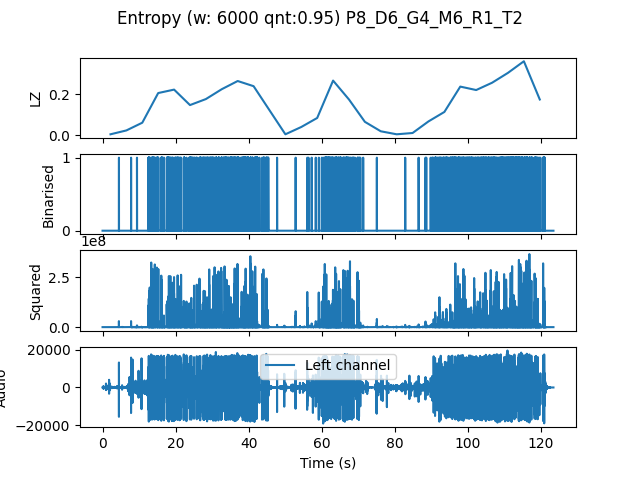

Data behind this chart, as committed beside it:
, t0, LZ, CTW
mean, 170162, 0.1456, 0.1694
0.0, 0.0, 0.004184, 0.0004299
4.354, 4.354, 0.02301, 0.01896
8.707, 8.707, 0.06066, 0.07092
13.06, 13.06, 0.205, 0.2758
17.41, 17.41, 0.2217, 0.2558
21.77, 21.77, 0.1464, 0.1956
26.12, 26.12, 0.1757, 0.1875
30.48, 30.48, 0.2238, 0.2293
34.83, 34.83, 0.2636, 0.2949
39.18, 39.18, 0.2385, 0.3725
43.54, 43.54, 0.1213, 0.1229
47.89, 47.89, 0.004184, 0.0004299
52.24, 52.24, 0.03974, 0.03888
56.6, 56.6, 0.08367, 0.09417
60.95, 60.95, 0.2657, 0.289
65.31, 65.31, 0.1736, 0.2421
69.66, 69.66, 0.06485, 0.06323
74.01, 74.01, 0.01883, 0.0177
78.37, 78.37, 0.004184, 0.0004299
82.72, 82.72, 0.01046, 0.004736
87.07, 87.07, 0.06694, 0.07718
91.43, 91.43, 0.113, 0.1478
95.78, 95.78, 0.2364, 0.2406
100.1, 100.1, 0.2196, 0.2394
104.5, 104.5, 0.2552, 0.2799
108.8, 108.8, 0.3033, 0.3389
113.2, 113.2, 0.3598, 0.398
117.6, 117.6, 0.1736, 0.2465
